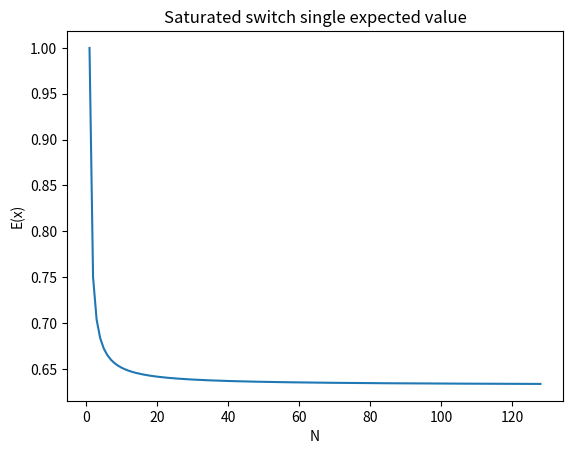
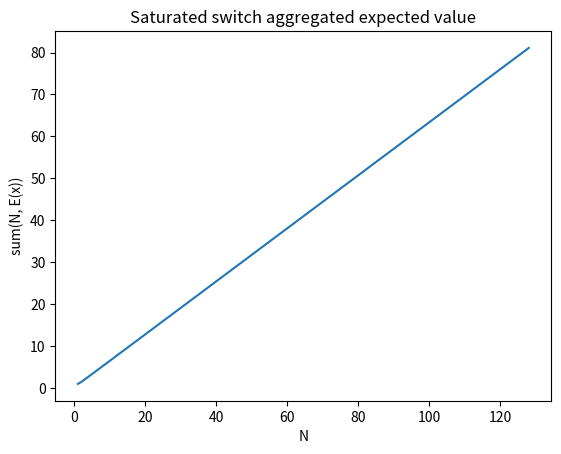
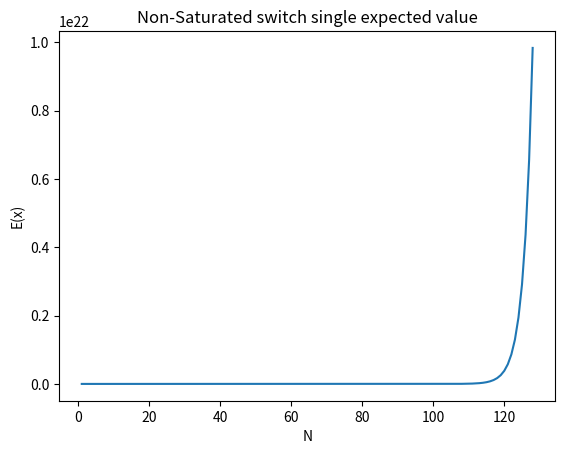
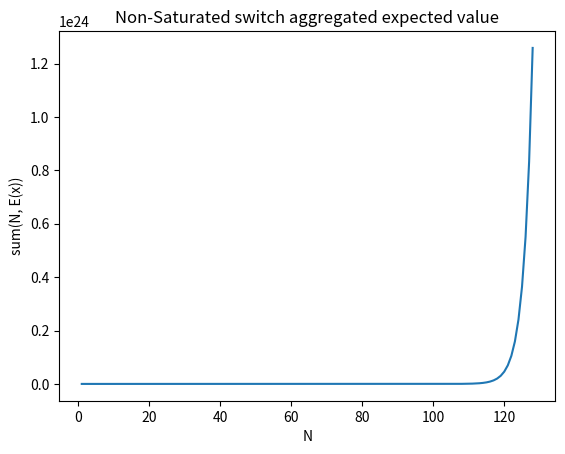

The script that saved these images, in order:

import math
from scipy.stats import binom
import matplotlib.pyplot as plt

def calculate_individual_E_saturated(n):
    # P(E) = 1 - P(E^C) = 1-(1-1/n)^n
    return 1-pow(1-(1/n),n)

def calculate_individual_E_non_saturated(N, prob):
    # Total probability formula
    sum = 0
    for n in range(0,N+1):
        p1 = 1-pow(1-(1/N),n)
        p2 = binom.pmf(n,N,prob)
        sum += sum + (p1*p2)
    #print("N", N, "prob", prob, "sum", sum)
    return sum

    

def aCb(n, k):
    return math.factorial(n) / (math.factorial(k)*math.factorial(n-k))

def prob_x_bins_empty(N):
    res = 0
    for n in range(1,N):
        if n % 2 == 0:
            res = res - aCb(N, n)*pow((N-n)/N,N)
        else:
            res = res + aCb(N, n)*pow((N-n)/N,N)
        print(1-res,n)

def prob_x_bins_empty(N):
    res = 0
    for n in range(1,N):
        if n % 2 == 0:
            res = res - aCb(N, n)*pow((N-n)/N,N)
        else:
            res = res + aCb(N, n)*pow((N-n)/N,N)
        print(1-res,n)


def k_occupied_input_lines(N):
    p = calculate_individual_prob_saturated(N)
    print(p)
    k = 22
    print(aCb(N,k)*pow(p,k)*pow(1-p,N-k))

def plot_non_saturated_1():
    f1 = plt.figure()
    f2 = plt.figure()
    ax1 = f1.add_subplot()
    ax1.set(xlabel='N', ylabel='E(x)', title='Non-Saturated switch single expected value')
    ax2 = f2.add_subplot()
    ax2.set(xlabel='N', ylabel='sum(N, E(x))', title='Non-Saturated switch aggregated expected value')
    data = []
    dataAgregatted = []
    iList = []
    for i in range(1,128+1):
        e = calculate_individual_E_non_saturated(i, 1/2)
        data.append(e)
        dataAgregatted.append(e*i)
        iList.append(i)
        print("i-> ",i,"Expected aggregated", e*i, "Expected single", e)
    ax1.plot(iList,data)
    f1.savefig("non-saturated-part1.png")
    ax2.plot(iList, dataAgregatted)
    f2.savefig("non-saturated-part1-aggre.png")
    plt.show()

    
def plot_saturated_1():
    f1 = plt.figure()
    f2 = plt.figure()
    ax1 = f1.add_subplot()
    ax1.set(xlabel='N', ylabel='E(x)', title='Saturated switch single expected value')
    ax2 = f2.add_subplot()
    ax2.set(xlabel='N', ylabel='sum(N, E(x))', title='Saturated switch aggregated expected value')
    data = []
    dataAgregatted = []
    iList = []
    for i in range(1,128+1):
        e = calculate_individual_E_saturated(i)
        data.append(e)
        dataAgregatted.append(e*i)
        iList.append(i)
        print("i-> ",i,"Expected aggregated", e*i, "Expected single", e)
    ax1.plot(iList,data)
    f1.savefig("saturated-part1.png")
    ax2.plot(iList, dataAgregatted)
    f2.savefig("saturated-part1-aggre.png")
    plt.show()






def main():
    for i in range(1,128+1):
        prob = calculate_individual_prob_saturated(i)
        print("i-> ",i,"Expected aggregated", prob*i, "Expected single", prob)


plot_saturated_1()
plot_non_saturated_1()